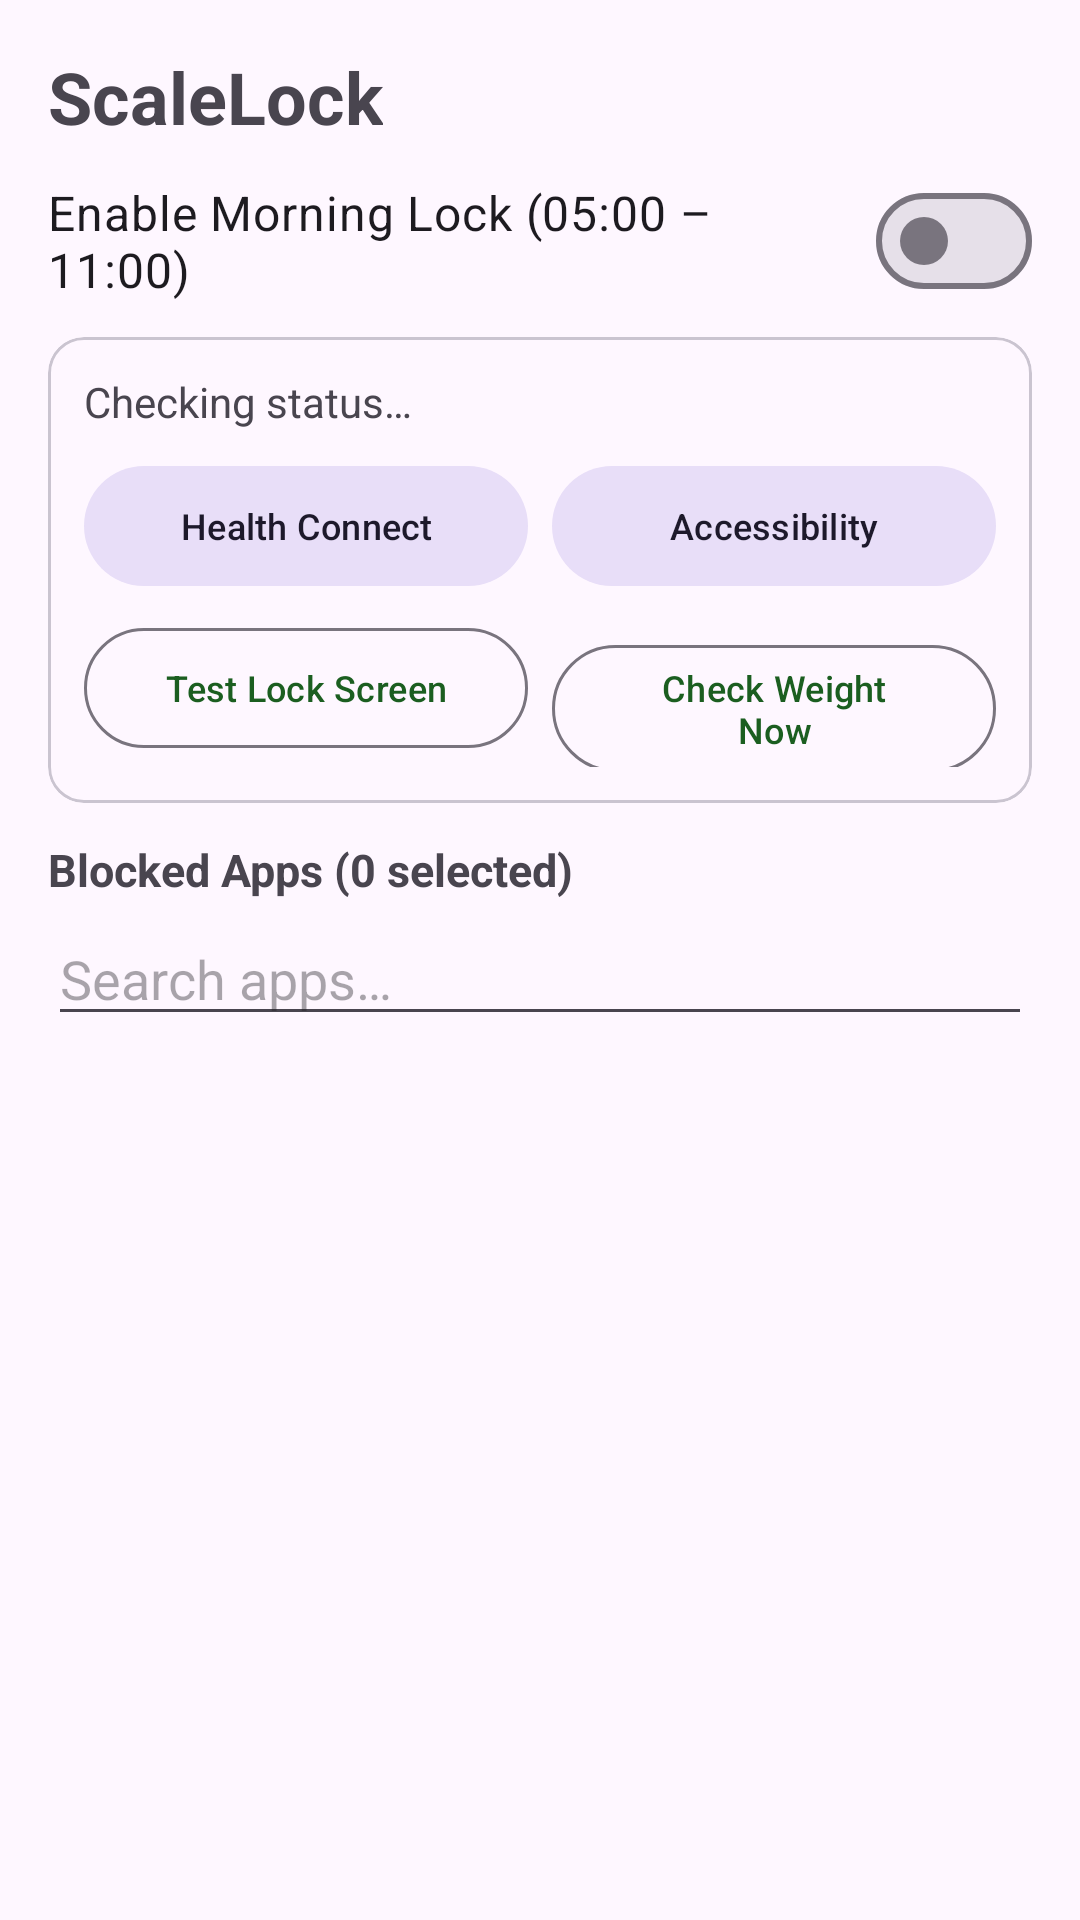

Write the Android layout XML for this screen, with the resource values it uses.
<!-- AndroidManifest.xml: application theme Theme.ScaleLock -->
<!-- res/layout/activity_main.xml -->
<?xml version="1.0" encoding="utf-8"?>
<LinearLayout xmlns:android="http://schemas.android.com/apk/res/android"
    android:layout_width="match_parent"
    android:layout_height="match_parent"
    android:orientation="vertical"
    android:padding="16dp">

    <TextView
        android:layout_width="wrap_content"
        android:layout_height="wrap_content"
        android:text="ScaleLock"
        android:textSize="24sp"
        android:textStyle="bold" />

    <com.google.android.material.materialswitch.MaterialSwitch
        android:id="@+id/switchEnabled"
        android:layout_width="match_parent"
        android:layout_height="wrap_content"
        android:layout_marginTop="8dp"
        android:text="Enable Morning Lock (05:00 – 11:00)"
        android:textSize="16sp" />

    <com.google.android.material.card.MaterialCardView
        android:layout_width="match_parent"
        android:layout_height="wrap_content"
        android:layout_marginTop="8dp">

        <LinearLayout
            android:layout_width="match_parent"
            android:layout_height="wrap_content"
            android:orientation="vertical"
            android:padding="12dp">

            <TextView
                android:id="@+id/tvStatus"
                android:layout_width="match_parent"
                android:layout_height="wrap_content"
                android:text="Checking status…"
                android:textSize="14sp" />

            <LinearLayout
                android:layout_width="match_parent"
                android:layout_height="wrap_content"
                android:layout_marginTop="8dp"
                android:orientation="horizontal">

                <com.google.android.material.button.MaterialButton
                    android:id="@+id/btnHealthConnect"
                    style="@style/Widget.Material3.Button.TonalButton"
                    android:layout_width="0dp"
                    android:layout_height="wrap_content"
                    android:layout_weight="1"
                    android:text="Health Connect"
                    android:textSize="12sp" />

                <Space
                    android:layout_width="8dp"
                    android:layout_height="1dp" />

                <com.google.android.material.button.MaterialButton
                    android:id="@+id/btnAccessibility"
                    style="@style/Widget.Material3.Button.TonalButton"
                    android:layout_width="0dp"
                    android:layout_height="wrap_content"
                    android:layout_weight="1"
                    android:text="Accessibility"
                    android:textSize="12sp" />
            </LinearLayout>

            <LinearLayout
                android:layout_width="match_parent"
                android:layout_height="wrap_content"
                android:layout_marginTop="6dp"
                android:orientation="horizontal">

                <com.google.android.material.button.MaterialButton
                    android:id="@+id/btnTestLock"
                    style="@style/Widget.Material3.Button.OutlinedButton"
                    android:layout_width="0dp"
                    android:layout_height="wrap_content"
                    android:layout_weight="1"
                    android:text="Test Lock Screen"
                    android:textSize="12sp" />

                <Space
                    android:layout_width="8dp"
                    android:layout_height="1dp" />

                <com.google.android.material.button.MaterialButton
                    android:id="@+id/btnCheckNow"
                    style="@style/Widget.Material3.Button.OutlinedButton"
                    android:layout_width="0dp"
                    android:layout_height="wrap_content"
                    android:layout_weight="1"
                    android:text="Check Weight Now"
                    android:textSize="12sp" />
            </LinearLayout>
        </LinearLayout>
    </com.google.android.material.card.MaterialCardView>

    <TextView
        android:id="@+id/tvBlockedHeader"
        android:layout_width="wrap_content"
        android:layout_height="wrap_content"
        android:layout_marginTop="12dp"
        android:text="Blocked Apps (0 selected)"
        android:textSize="15sp"
        android:textStyle="bold" />

    <EditText
        android:id="@+id/etSearchApps"
        android:layout_width="match_parent"
        android:layout_height="wrap_content"
        android:layout_marginTop="4dp"
        android:hint="Search apps…"
        android:inputType="text"
        android:maxLines="1" />

    <androidx.recyclerview.widget.RecyclerView
        android:id="@+id/rvApps"
        android:layout_width="match_parent"
        android:layout_height="0dp"
        android:layout_marginTop="4dp"
        android:layout_weight="1" />

</LinearLayout>
<!-- resources referenced by this layout -->
<resources>
  <style name="Theme.ScaleLock" parent="Theme.Material3.DayNight.NoActionBar">
          <item name="colorPrimary">#1B5E20</item>
          <item name="colorOnPrimary">#FFFFFF</item>
      </style>
</resources>
